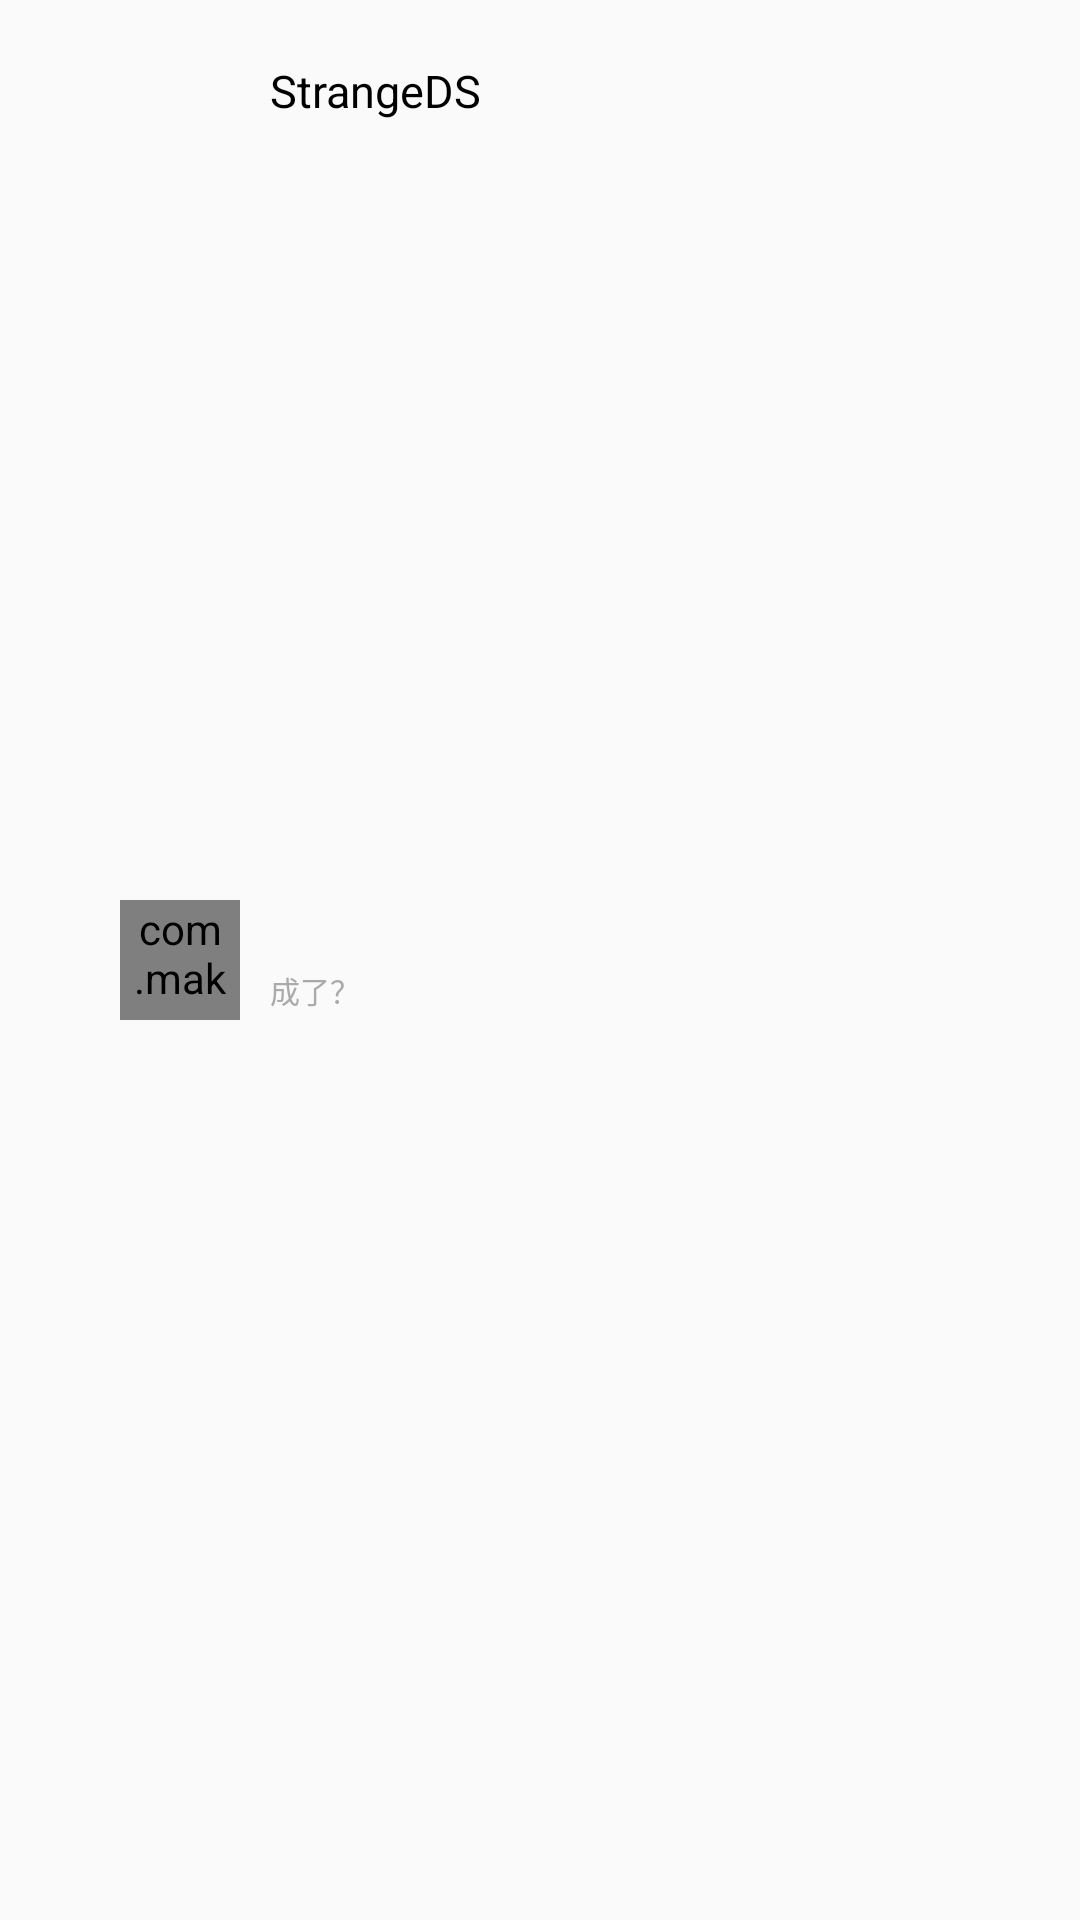

Layout XML and referenced resources for this Android screen:
<!-- AndroidManifest.xml: application theme AppTheme -->
<!-- res/layout/child.xml -->
<?xml version="1.0" encoding="utf-8"?>
<LinearLayout xmlns:android="http://schemas.android.com/apk/res/android"
    xmlns:app="http://schemas.android.com/apk/res-auto"
    android:layout_width="match_parent"
    android:layout_height="match_parent"
    android:paddingLeft="40dp"
    android:paddingTop="20dp"
    android:paddingBottom="20dp"
    android:gravity="center_vertical">

    <com.makeramen.roundedimageview.RoundedImageView
        android:id="@+id/avatar"
        android:layout_width="40dp"
        android:layout_height="40dp"
        android:src="@drawable/avatar"
        app:riv_oval="true">

    </com.makeramen.roundedimageview.RoundedImageView>

    <LinearLayout
        android:layout_width="match_parent"
        android:layout_height="match_parent"
        android:orientation="vertical"
        android:paddingRight="50dp">

        <TextView
            android:id="@+id/username"
            android:layout_width="match_parent"
            android:layout_height="wrap_content"
            android:layout_weight="1"
            android:layout_marginLeft="10dp"
            android:text="StrangeDS"
            android:textColor="@android:color/black"
            android:textSize="15sp" />

        <TextView
            android:id="@+id/text"
            android:layout_width="match_parent"
            android:layout_height="wrap_content"
            android:layout_weight="1"
            android:layout_marginLeft="10dp"
            android:text="成了？"
            android:textColor="@android:color/darker_gray"
            android:textSize="10sp" />
    </LinearLayout>
</LinearLayout>
<!-- resources referenced by this layout -->
<resources>
  <!-- drawable avatar: png bitmap (drawable, 11722 bytes) -->
  <style name="AppTheme" parent="Theme.AppCompat.Light.NoActionBar">
          
          <item name="android:windowNoTitle">true</item>
          <item name="android:windowFullscreen">true</item>
          <item name="colorPrimary">@color/colorPrimary</item>
          <item name="colorPrimaryDark">@android:color/black</item>
          <item name="colorAccent">@color/colorAccent</item>
          <item name="colorButtonNormal">@color/colorPrimary</item>
      </style>
  <color name="colorPrimary">	#FF8C00</color>
  <color name="colorAccent">#FF8C00</color>
</resources>
